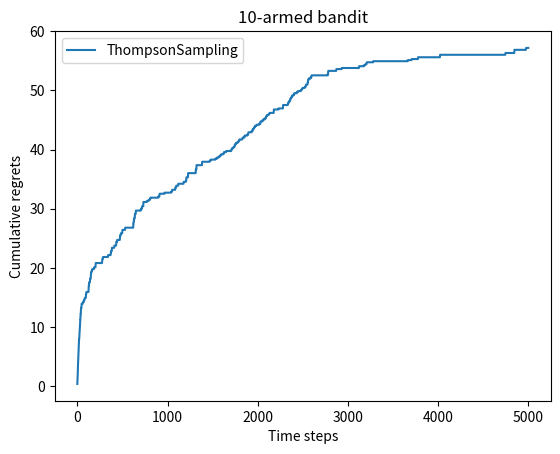

Reproduce this figure in Python.
import numpy as np
import matplotlib.pyplot as plt


class BernoulliBandit:
    """ 伯努利多臂老虎机,输入K表示拉杆个数 """
    def __init__(self, K):
        self.probs = np.random.uniform(size=K)  # 随机生成K个0～1的数,作为拉动每根拉杆的获奖
        # 概率
        self.best_idx = np.argmax(self.probs)  # 获奖概率最大的拉杆
        self.best_prob = self.probs[self.best_idx]  # 最大的获奖概率
        self.K = K

    def step(self, k):
        # 当玩家选择了k号拉杆后,根据拉动该老虎机的k号拉杆获得奖励的概率返回1（获奖）或0（未
        # 获奖）
        if np.random.rand() < self.probs[k]:
            return 1
        else:
            return 0


np.random.seed(1)  # 设定随机种子,使实验具有可重复性
K = 10
bandit_10_arm = BernoulliBandit(K)
print("随机生成了一个%d臂伯努利老虎机" % K)
print("获奖概率最大的拉杆为%d号,其获奖概率为%.4f" %
      (bandit_10_arm.best_idx, bandit_10_arm.best_prob))


class Solver:
    """ 多臂老虎机算法基本框架 """
    def __init__(self, bandit):
        self.bandit = bandit
        self.counts = np.zeros(self.bandit.K)  # 每根拉杆的尝试次数
        self.regret = 0.  # 当前步的累积懊悔
        self.actions = []  # 维护一个列表,记录每一步的动作
        self.regrets = []  # 维护一个列表,记录每一步的累积懊悔

    def update_regret(self, k):
        # 计算累积懊悔并保存,k为本次动作选择的拉杆的编号
        self.regret += self.bandit.best_prob - self.bandit.probs[k]
        self.regrets.append(self.regret)

    def run_one_step(self):
        # 返回当前动作选择哪一根拉杆,由每个具体的策略实现
        raise NotImplementedError

    def run(self, num_steps):
        # 运行一定次数,num_steps为总运行次数
        for _ in range(num_steps):
            k = self.run_one_step()
            self.counts[k] += 1
            self.actions.append(k)
            self.update_regret(k)


class EpsilonGreedy(Solver):
    """ epsilon贪婪算法,继承Solver类 """
    def __init__(self, bandit, epsilon=0.01, init_prob=1.0):
        super(EpsilonGreedy, self).__init__(bandit)
        self.epsilon = epsilon
        #初始化拉动所有拉杆的期望奖励估值
        self.estimates = np.array([init_prob] * self.bandit.K)

    def run_one_step(self):
        if np.random.random() < self.epsilon:
            k = np.random.randint(0, self.bandit.K)  # 随机选择一根拉杆
        else:
            k = np.argmax(self.estimates)  # 选择期望奖励估值最大的拉杆
        r = self.bandit.step(k)  # 得到本次动作的奖励
        self.estimates[k] += 1. / (self.counts[k] + 1) * (r - self.estimates[k])
        return k


def plot_results(solvers, solver_names):
    """生成累积懊悔随时间变化的图像。输入solvers是一个列表,列表中的每个元素是一种特定的策略。
    而solver_names也是一个列表,存储每个策略的名称"""
    for idx, solver in enumerate(solvers):
        time_list = range(len(solver.regrets))
        plt.plot(time_list, solver.regrets, label=solver_names[idx])
    plt.xlabel('Time steps')
    plt.ylabel('Cumulative regrets')
    plt.title('%d-armed bandit' % solvers[0].bandit.K)
    plt.legend()
    plt.show()


class DecayingEpsilonGreedy(Solver):
    """ epsilon值随时间衰减的epsilon-贪婪算法,继承Solver类 """
    def __init__(self, bandit, init_prob=1.0):
        super(DecayingEpsilonGreedy, self).__init__(bandit)
        self.estimates = np.array([init_prob] * self.bandit.K)
        self.total_count = 0

    def run_one_step(self):
        self.total_count += 1
        if np.random.random() < 1 / self.total_count:  # epsilon值随时间衰减
            k = np.random.randint(0, self.bandit.K)
        else:
            k = np.argmax(self.estimates)

        r = self.bandit.step(k)
        self.estimates[k] += 1. / (self.counts[k] + 1) * (r - self.estimates[k])

        return k


# np.random.seed(1)
# decaying_epsilon_greedy_solver = DecayingEpsilonGreedy(bandit_10_arm)
# decaying_epsilon_greedy_solver.run(5000)
# print('epsilon值衰减的贪婪算法的累积懊悔为：', decaying_epsilon_greedy_solver.regret)
# plot_results([decaying_epsilon_greedy_solver], ["DecayingEpsilonGreedy"])

class UCB(Solver):
    """ UCB算法,继承Solver类 """
    def __init__(self, bandit, coef, init_prob=1.0):
        super(UCB, self).__init__(bandit)
        self.total_count = 0
        self.estimates = np.array([init_prob] * self.bandit.K)
        self.coef = coef

    def run_one_step(self):
        self.total_count += 1
        ucb = self.estimates + self.coef * np.sqrt(
            np.log(self.total_count) / (2 * (self.counts + 1)))  # 计算上置信界
        k = np.argmax(ucb)  # 选出上置信界最大的拉杆
        r = self.bandit.step(k)
        self.estimates[k] += 1. / (self.counts[k] + 1) * (r - self.estimates[k])
        return k


# np.random.seed(1)
# coef = 1  # 控制不确定性比重的系数
# UCB_solver = UCB(bandit_10_arm, coef)
# UCB_solver.run(5000)
# print('上置信界算法的累积懊悔为：', UCB_solver.regret)
# plot_results([UCB_solver], ["UCB"])


class ThompsonSampling(Solver):
    """ 汤普森采样算法,继承Solver类 """
    def __init__(self, bandit):
        super(ThompsonSampling, self).__init__(bandit)
        self._a = np.ones(self.bandit.K)  # 列表,表示每根拉杆奖励为1的次数
        self._b = np.ones(self.bandit.K)  # 列表,表示每根拉杆奖励为0的次数

    def run_one_step(self):
        samples = np.random.beta(self._a, self._b)  # 按照Beta分布采样一组奖励样本
        k = np.argmax(samples)  # 选出采样奖励最大的拉杆
        r = self.bandit.step(k)

        self._a[k] += r  # 更新Beta分布的第一个参数
        self._b[k] += (1 - r)  # 更新Beta分布的第二个参数
        return k


np.random.seed(1)
thompson_sampling_solver = ThompsonSampling(bandit_10_arm)
thompson_sampling_solver.run(5000)
print('汤普森采样算法的累积懊悔为：', thompson_sampling_solver.regret)
plot_results([thompson_sampling_solver], ["ThompsonSampling"])

